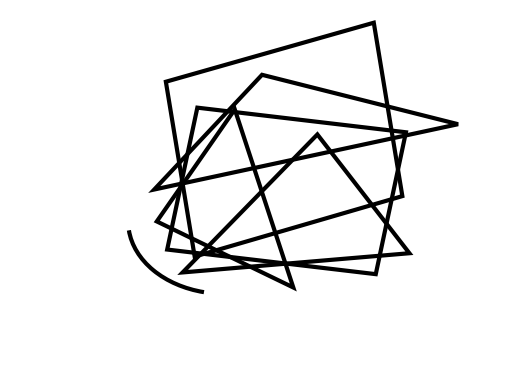

Write Python code to recreate this figure. (Note: this script raises an exception after producing the figure.)
import matplotlib.pyplot as plt
from matplotlib.patches import Ellipse, Polygon, Rectangle, Arc
import matplotlib as mpl
import random
import os

img_side = 512  # image size is (img_size, img_size)
half_side = int(img_side / 2) # half of the image side
orig = (0,0)

exp_dir = os.getcwd()
stm_dir = os.path.join(exp_dir, 'final_stimulus')

num_of_pairs = 50  # the total number of stimuli pairs
max_snum, min_snum = 3, 6 # the range of possible numbers of primitives in each composite shape
max_scale,min_scale = 1.2, 0.8
max_rotation, min_rotation = 360, 0
max_move, min_move = int(half_side/4), -int(half_side/4)
default_width = half_side * 0.8
default_height = half_side * 0.8
lw = 3

for p in range(num_of_pairs):
    snum = random.randint(max_snum, min_snum)

    # create an experimental image and a control image
    fig = plt.figure()

    ax = plt.subplot(111)
    ax.axis('off')
    ax.set_xlim(-half_side, half_side)
    ax.set_ylim(-half_side, half_side)

    for i in range(snum):
        # randomly select a shape and its scaling, rotation, and translation parameters
        shape = random.randint(1,6)
        width, height = int(default_width * random.uniform(min_scale, max_scale)), int(default_height * random.uniform(min_scale, max_scale))
        rotation = random.randint(min_rotation, max_rotation)
        tx, ty = random.randint(min_move, max_move), random.randint(min_move, max_move)
        half_scalex, half_scaley = int(width / 2), int(height / 2)

        if shape == 1:
            shape_path = Ellipse(orig, width, height, fill=False, lw=lw)

        elif shape == 2:
            upper_left = (int(orig[0]-default_width/2), int(orig[1]-default_height/2))
            shape_path = Rectangle(upper_left, width, height, fill=False, lw=lw)

        elif shape == 3: # triangle
            half_scalex, half_scaley = int(width/2), int(height/2)
            p1, p2 = (orig[0]- half_scalex, orig[1]+ half_scaley), (orig[0]+half_scalex, orig[1]+half_scaley)
            p3 = (orig[0] + random.randint(0, width),orig[1]-half_scalex)
            shape_path = Polygon([p1, p2, p3], fill=False, lw=lw)

        elif shape == 4: #line
            p1, p2 = (orig[0] - half_scalex, orig[1]-half_scaley), (orig[0] + half_scalex, orig[1] + half_scaley)
            shape_path = Polygon([p1, p2], fill=False, lw=lw)

        elif shape == 5: # trapezoid
            half_width2 = int(default_width * random.uniform(min_scale, max_scale)/2)
            move = random.randint(min_move, max_move)
            p1, p2 = (orig[0] - half_scalex, orig[1] + half_scaley), (orig[0] + half_scalex, orig[1] + half_scaley)
            p3, p4 = (orig[0] + move+ half_width2, orig[1] - half_scalex), (orig[0] + move -half_width2, orig[1] - half_scalex)
            shape_path = Polygon([p1, p2, p3, p4], fill=False, lw=lw)

        elif shape == 6:
            degree = random.randint(60, 270)
            shape_path = Arc(orig, width, height, theta1=0, theta2=degree, fill=False, lw=lw)

        transform = mpl.transforms.Affine2D().rotate_deg(rotation).translate(tx, ty)+ ax.transData
        shape_path.set_transform(transform)

        ax.add_patch(shape_path)

    fig.savefig(os.path.join(stm_dir, 'exp_{:03}'.format(p+1)))
    #fig.savefig(os.path.join(stm_dir,'control_{:03}'.format(p)))








